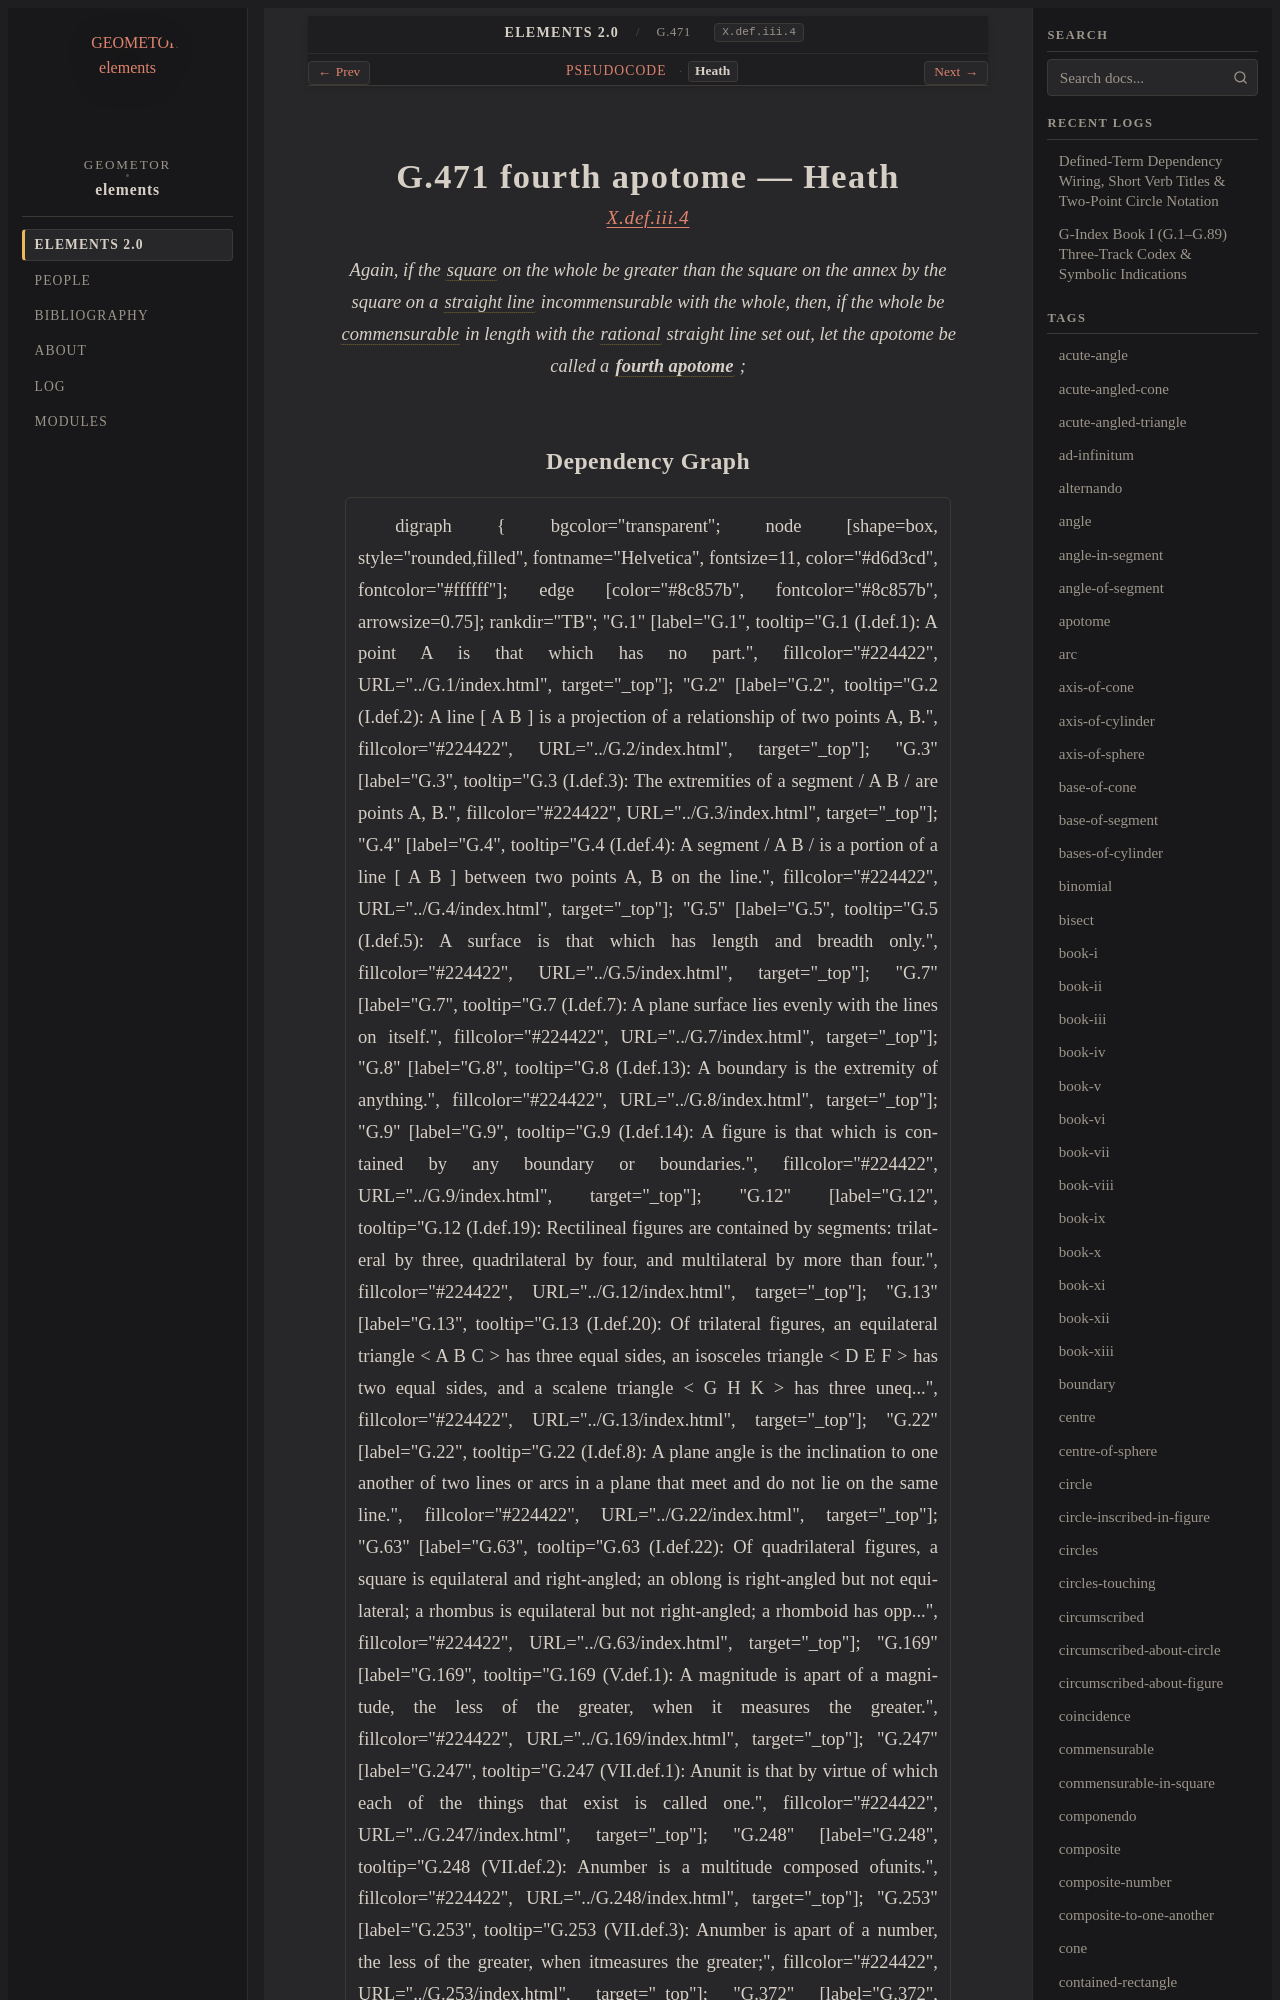

repository: geometor/elements · page: elements2/G.471/heath.html · generator: sphinx

:canonical_id: G.471
:original_id: X.def.iii.4
:title: G.471 fourth apotome
:volume: III
:book: X
:type: def

G.471 fourth apotome — Heath
============================

.. rubric:: `X.def.iii.4 <https://geometor.github.io/euclid/heath/volume_III/book_x/definitions_iii/#x-def-iii-4>`_

.. enunciation::

   Again, if the :term:`square <G.63>` on the whole be greater than the square on the annex by the square on a :term:`straight line <G.4>` incommensurable with the whole, then, if the whole be :term:`commensurable <G.372>` in length with the :term:`rational <G.392>` straight line set out, let the apotome be called a :term:`**fourth apotome** <fourth-apotome>` ;
